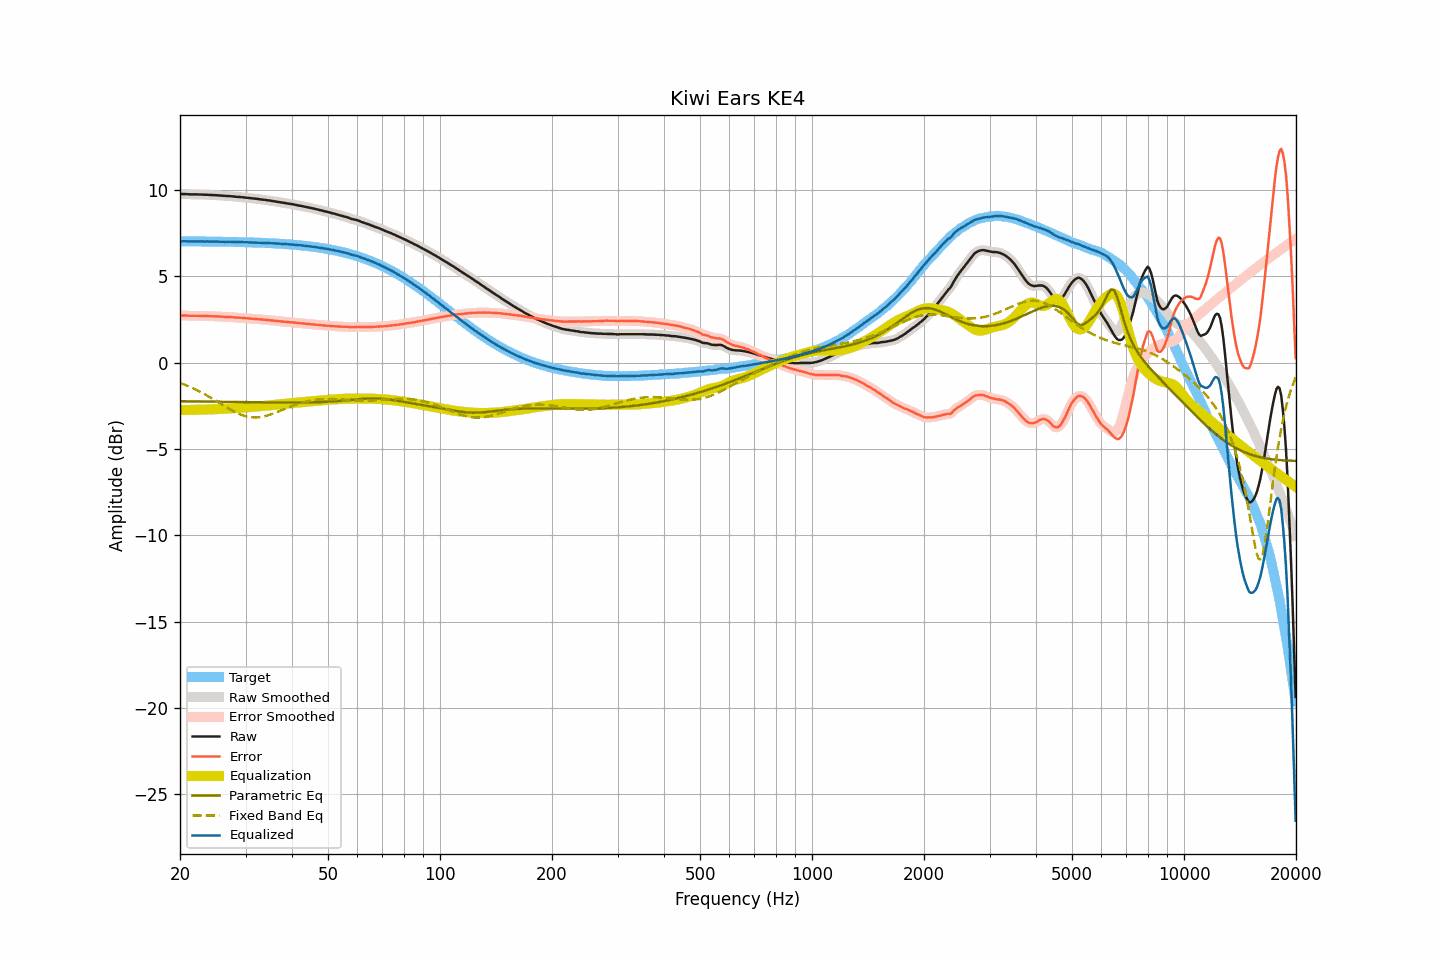

The table this chart was drawn from, first rows:
frequency, raw, smoothed, error, error_smoothed, equalization, parametric_eq, fixed_band_eq, equalized_raw, equalized_smoothed, target
20.00, 9.78, 9.78, 2.74, 2.74, -2.74, -2.23, -1.17, 7.04, 7.04, 7.04
20.20, 9.78, 9.78, 2.74, 2.74, -2.74, -2.23, -1.20, 7.04, 7.04, 7.04
20.40, 9.78, 9.78, 2.74, 2.74, -2.74, -2.23, -1.24, 7.04, 7.04, 7.04
20.61, 9.78, 9.78, 2.74, 2.74, -2.73, -2.23, -1.27, 7.04, 7.04, 7.04
20.81, 9.77, 9.77, 2.73, 2.73, -2.73, -2.23, -1.31, 7.04, 7.04, 7.04
21.02, 9.77, 9.77, 2.73, 2.73, -2.73, -2.23, -1.35, 7.04, 7.04, 7.04
21.23, 9.76, 9.76, 2.72, 2.72, -2.73, -2.23, -1.39, 7.03, 7.03, 7.04
21.44, 9.76, 9.76, 2.72, 2.72, -2.73, -2.24, -1.43, 7.03, 7.03, 7.04
21.66, 9.76, 9.76, 2.72, 2.72, -2.72, -2.24, -1.47, 7.03, 7.03, 7.04
21.87, 9.76, 9.76, 2.72, 2.72, -2.72, -2.24, -1.52, 7.04, 7.04, 7.03
22.09, 9.76, 9.76, 2.72, 2.72, -2.72, -2.24, -1.56, 7.04, 7.04, 7.03
22.31, 9.76, 9.76, 2.73, 2.72, -2.72, -2.24, -1.61, 7.04, 7.03, 7.03
22.54, 9.75, 9.75, 2.72, 2.72, -2.72, -2.24, -1.65, 7.03, 7.03, 7.03
22.76, 9.75, 9.75, 2.72, 2.72, -2.72, -2.24, -1.70, 7.03, 7.03, 7.03
22.99, 9.75, 9.74, 2.72, 2.71, -2.72, -2.24, -1.75, 7.03, 7.03, 7.03
23.22, 9.74, 9.74, 2.71, 2.71, -2.71, -2.24, -1.80, 7.02, 7.03, 7.03
23.45, 9.74, 9.74, 2.71, 2.71, -2.71, -2.25, -1.85, 7.03, 7.03, 7.03
23.69, 9.74, 9.74, 2.71, 2.71, -2.71, -2.25, -1.91, 7.03, 7.03, 7.03
23.92, 9.73, 9.73, 2.70, 2.71, -2.70, -2.25, -1.96, 7.02, 7.03, 7.03
24.16, 9.73, 9.73, 2.70, 2.70, -2.70, -2.25, -2.01, 7.03, 7.02, 7.02
24.40, 9.72, 9.72, 2.70, 2.70, -2.70, -2.25, -2.07, 7.02, 7.02, 7.02
24.65, 9.72, 9.72, 2.70, 2.69, -2.69, -2.25, -2.13, 7.02, 7.02, 7.02
24.89, 9.71, 9.71, 2.69, 2.69, -2.69, -2.25, -2.18, 7.02, 7.02, 7.02
25.14, 9.71, 9.71, 2.69, 2.69, -2.69, -2.26, -2.24, 7.02, 7.02, 7.02
25.39, 9.70, 9.70, 2.68, 2.68, -2.68, -2.26, -2.30, 7.02, 7.02, 7.02
25.65, 9.69, 9.69, 2.67, 2.68, -2.68, -2.26, -2.35, 7.01, 7.02, 7.02
25.91, 9.69, 9.68, 2.67, 2.67, -2.67, -2.26, -2.41, 7.02, 7.01, 7.02
26.16, 9.68, 9.68, 2.66, 2.66, -2.67, -2.26, -2.47, 7.01, 7.01, 7.01
26.43, 9.67, 9.67, 2.66, 2.66, -2.66, -2.26, -2.53, 7.01, 7.01, 7.01
26.69, 9.67, 9.67, 2.66, 2.66, -2.66, -2.26, -2.58, 7.01, 7.01, 7.01
26.96, 9.66, 9.66, 2.65, 2.65, -2.65, -2.26, -2.64, 7.01, 7.01, 7.01
27.23, 9.66, 9.66, 2.65, 2.65, -2.65, -2.27, -2.69, 7.01, 7.01, 7.01
27.50, 9.65, 9.65, 2.64, 2.64, -2.64, -2.27, -2.74, 7.01, 7.01, 7.00
27.77, 9.64, 9.64, 2.64, 2.64, -2.64, -2.27, -2.79, 7.00, 7.00, 7.00
28.05, 9.63, 9.63, 2.63, 2.63, -2.63, -2.27, -2.84, 7.00, 7.00, 7.00
28.33, 9.62, 9.62, 2.62, 2.62, -2.62, -2.27, -2.89, 6.99, 7.00, 7.00
28.62, 9.61, 9.61, 2.61, 2.62, -2.62, -2.27, -2.93, 6.99, 6.99, 7.00
28.90, 9.61, 9.61, 2.61, 2.61, -2.61, -2.27, -2.97, 7.00, 6.99, 6.99
29.19, 9.60, 9.60, 2.61, 2.61, -2.60, -2.28, -3.01, 6.99, 6.99, 6.99
29.48, 9.59, 9.59, 2.60, 2.60, -2.60, -2.28, -3.04, 6.99, 6.99, 6.99
29.78, 9.58, 9.58, 2.59, 2.59, -2.59, -2.28, -3.07, 6.99, 6.99, 6.99
30.08, 9.57, 9.57, 2.58, 2.58, -2.58, -2.28, -3.10, 6.98, 6.98, 6.98
30.38, 9.56, 9.56, 2.58, 2.58, -2.58, -2.28, -3.12, 6.98, 6.98, 6.98
30.68, 9.55, 9.55, 2.57, 2.57, -2.57, -2.28, -3.14, 6.98, 6.98, 6.98
30.99, 9.54, 9.54, 2.56, 2.56, -2.56, -2.28, -3.15, 6.97, 6.97, 6.98
31.30, 9.53, 9.53, 2.56, 2.56, -2.56, -2.29, -3.16, 6.97, 6.97, 6.97
31.61, 9.52, 9.52, 2.55, 2.55, -2.55, -2.29, -3.17, 6.97, 6.97, 6.97
31.93, 9.51, 9.51, 2.54, 2.54, -2.54, -2.29, -3.17, 6.97, 6.97, 6.97
32.24, 9.50, 9.50, 2.54, 2.53, -2.53, -2.29, -3.17, 6.96, 6.96, 6.96
32.57, 9.49, 9.49, 2.53, 2.53, -2.53, -2.29, -3.16, 6.96, 6.96, 6.96
32.89, 9.47, 9.47, 2.51, 2.52, -2.52, -2.29, -3.15, 6.95, 6.95, 6.96
33.22, 9.46, 9.46, 2.51, 2.51, -2.51, -2.29, -3.13, 6.95, 6.95, 6.95
33.55, 9.45, 9.45, 2.50, 2.50, -2.50, -2.30, -3.11, 6.95, 6.95, 6.95
33.89, 9.44, 9.44, 2.49, 2.49, -2.49, -2.30, -3.09, 6.95, 6.94, 6.94
34.23, 9.42, 9.42, 2.48, 2.48, -2.48, -2.30, -3.06, 6.94, 6.94, 6.94
34.57, 9.41, 9.41, 2.47, 2.47, -2.47, -2.30, -3.04, 6.94, 6.94, 6.94
34.92, 9.40, 9.40, 2.47, 2.46, -2.46, -2.30, -3.01, 6.93, 6.93, 6.93
35.27, 9.38, 9.38, 2.45, 2.46, -2.45, -2.30, -2.97, 6.92, 6.93, 6.93
35.62, 9.37, 9.37, 2.45, 2.45, -2.44, -2.30, -2.94, 6.92, 6.92, 6.92
35.97, 9.35, 9.35, 2.43, 2.43, -2.44, -2.30, -2.90, 6.91, 6.92, 6.92
... 635 more rows
